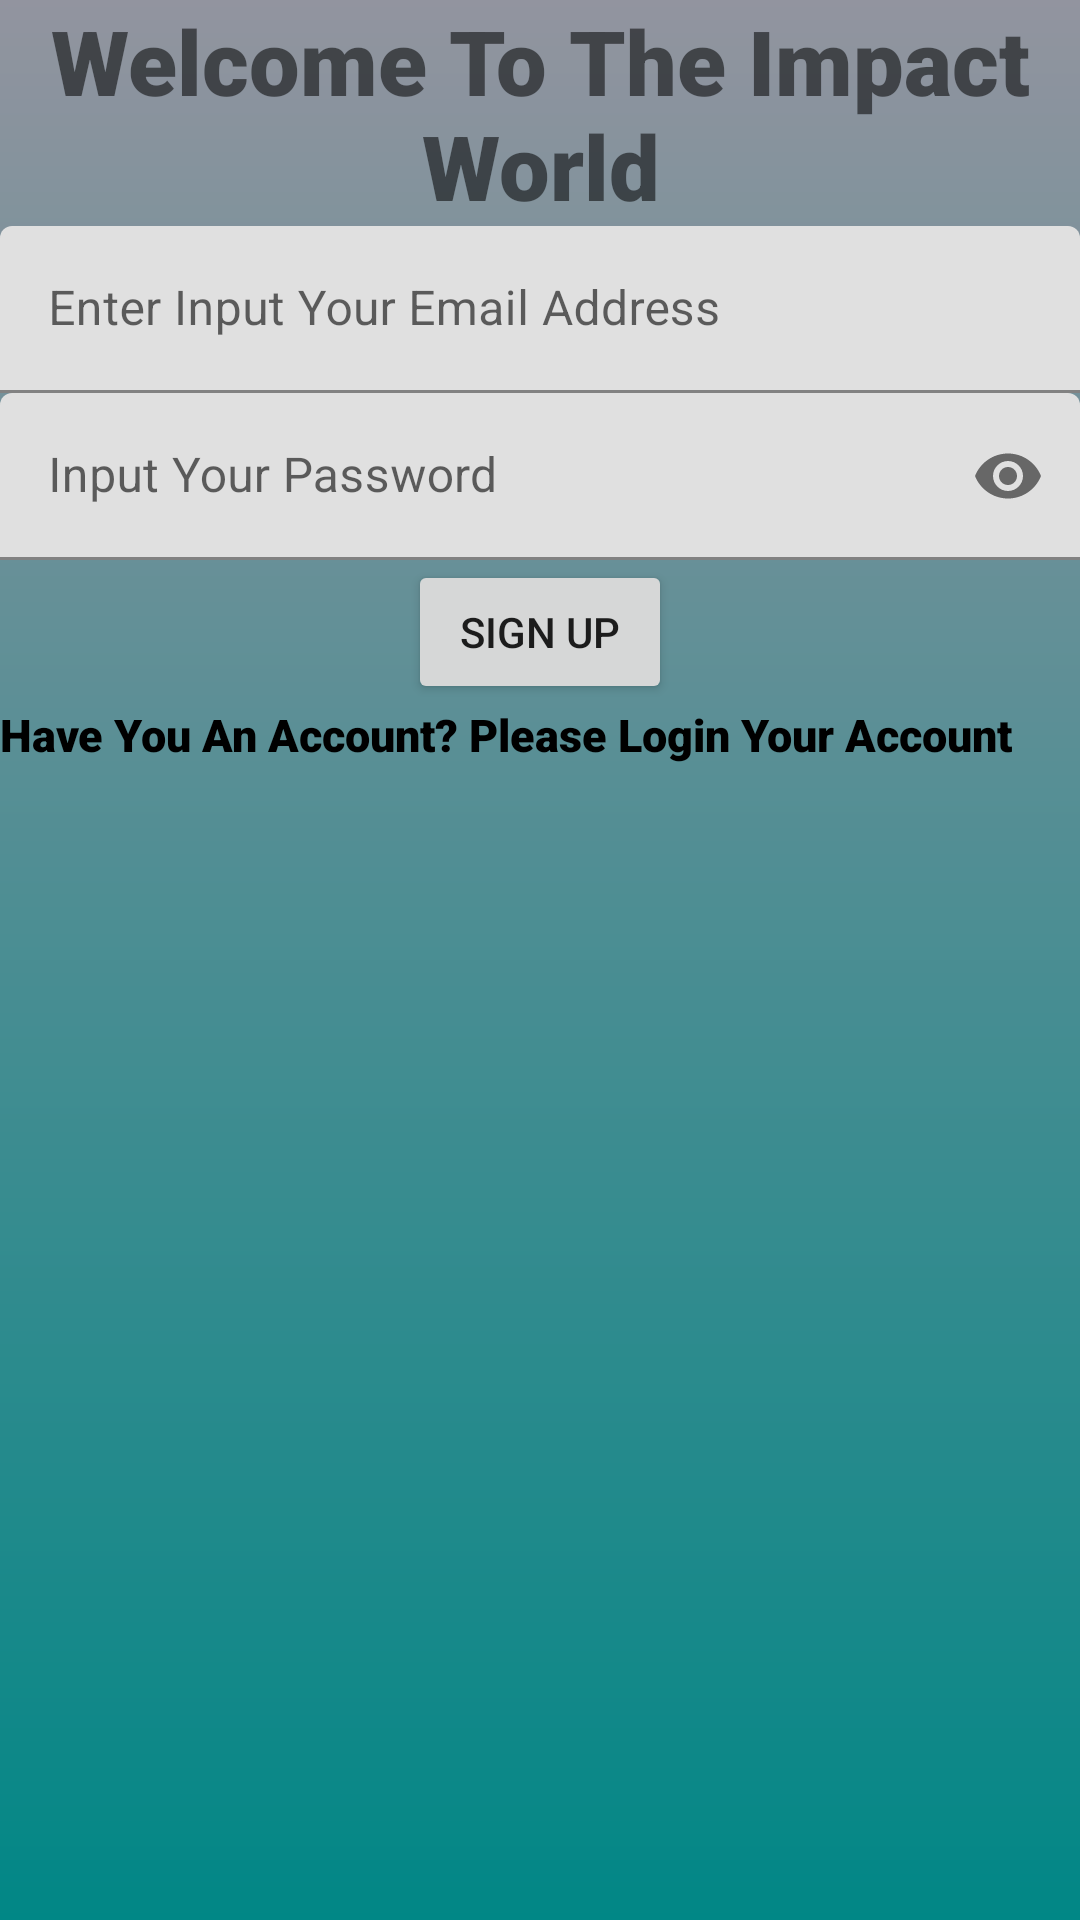

Layout XML and referenced resources for this Android screen:
<!-- AndroidManifest.xml: application theme Theme.Tugas3PMB -->
<!-- res/layout/activity_main.xml -->
<?xml version="1.0" encoding="utf-8"?>
<LinearLayout xmlns:android="http://schemas.android.com/apk/res/android"
    xmlns:app="http://schemas.android.com/apk/res-auto"
    xmlns:tools="http://schemas.android.com/tools"
    android:layout_width="match_parent"
    android:layout_height="match_parent"
    android:orientation="vertical"
    android:background="@drawable/gradl"
    tools:context=".MainActivity">
    <TextView
        android:layout_width="match_parent"
        android:layout_height="wrap_content"
        android:layout_gravity="center_horizontal"
        android:textAlignment="center"
        android:text="Welcome To The Impact World"
        android:fontFamily="sans-serif-black"
        android:textSize="30sp"/>
    <com.google.android.material.textfield.TextInputLayout
        android:layout_width="match_parent"
        android:layout_height="wrap_content"
        >
        <EditText
            android:layout_width="match_parent"
            android:layout_height="wrap_content"
            android:inputType="textEmailAddress"
            android:hint="Enter Input Your Email Address"
            android:id="@+id/email"/>
    </com.google.android.material.textfield.TextInputLayout>
    <com.google.android.material.textfield.TextInputLayout
        android:layout_width="match_parent"
        android:layout_height="wrap_content"
        app:passwordToggleEnabled="true">
        <EditText
            android:layout_width="match_parent"
            android:layout_height="wrap_content"
            android:inputType="textPassword"
            android:hint="Input Your Password"
            android:id="@+id/password"/>
    </com.google.android.material.textfield.TextInputLayout>
        <Button
            android:layout_width="wrap_content"
            android:layout_height="wrap_content"
            android:text="Sign Up"
            android:layout_gravity="center_horizontal"
            android:id="@+id/button"/>
    <TextView
        android:layout_width="match_parent"
        android:layout_height="wrap_content"
        android:id="@+id/login"
        android:text="Have You An Account? Please Login Your Account"
        android:fontFamily="sans-serif-black"
        android:textColor="@color/black"
        android:textSize="15sp"/>
</LinearLayout>
<!-- resources referenced by this layout -->
<resources>
  <!-- drawable gradl (drawable) -->
  <?xml version="1.0" encoding="utf-8"?>
  <shape xmlns:android="http://schemas.android.com/apk/res/android">
      <gradient
          android:startColor="@color/teal_700"
          android:endColor="#92949F"
          android:angle="90"/>
  </shape>
  <style name="Theme.Tugas3PMB" parent="Theme.MaterialComponents.DayNight.DarkActionBar">
          
          <item name="colorPrimary">@color/purple_500</item>
          <item name="colorPrimaryVariant">@color/purple_700</item>
          <item name="colorOnPrimary">@color/white</item>
          
          <item name="colorSecondary">@color/teal_200</item>
          <item name="colorSecondaryVariant">@color/teal_700</item>
          <item name="colorOnSecondary">@color/black</item>
          
          <item name="android:statusBarColor" tools:targetApi="l">?attr/colorPrimaryVariant</item>
          
      </style>
  <!-- not gathered from this repository: default colours our renderer supplied (Android Studio template values) -->
  <color name="purple_500">#FF6200EE</color>
  <color name="purple_700">#FF3700B3</color>
  <color name="teal_200">#FF03DAC5</color>
  <color name="teal_700">#FF018786</color>
  <color name="black">#FF000000</color>
  <color name="white">#FFFFFFFF</color>
</resources>
